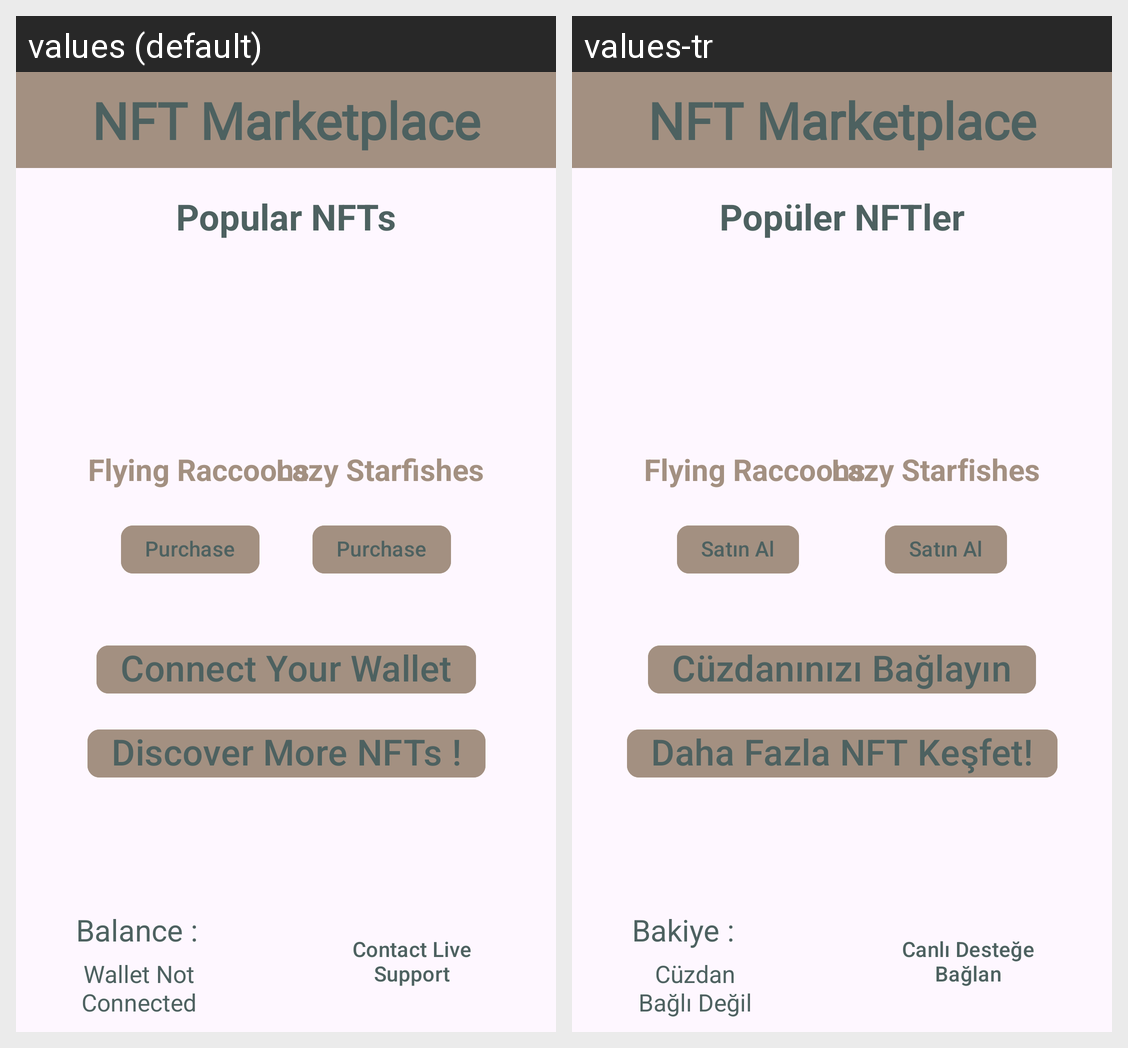

Here is an Android app screen in its default locale and in the app's own translations. Write out the translated-string differences for the strings that appear on this screen.
Android screen res/layout/activity_main.xml rendered under 2 locales, left to right: values (default), values-tr. Device: Nexus 5 (rendered at 1080×1920; each locale shown at half size, 540×960, under a caption strip naming it); theme Theme.TechCareerAndroidDeveloperOdev3.
Strings drawn on this screen, with the default value and each locale's value (text and hints the layout hard-codes, and strings that could not be matched under every locale, appear in the picture but are not listed):

nc
  values: Wallet Not Connected
  values-tr: Cüzdan Bağlı Değil

discover
  values: Discover More NFTs !
  values-tr: Daha Fazla NFT Keşfet!

purchase
  values: Purchase
  values-tr: Satın Al

nft2
  values: Lazy Starfishes
  values-tr: Lazy Starfishes

toolbarbaslik
  values: NFT Marketplace
  values-tr: NFT Marketplace

nft1
  values: Flying Raccoons
  values-tr: Flying Raccoons

pagebaslik
  values: Popular NFTs
  values-tr: Popüler NFTler

connect
  values: Connect Your Wallet
  values-tr: Cüzdanınızı Bağlayın

balance
  values: Balance :
  values-tr: Bakiye :

livesupport
  values: Contact Live Support
  values-tr: Canlı Desteğe Bağlan
